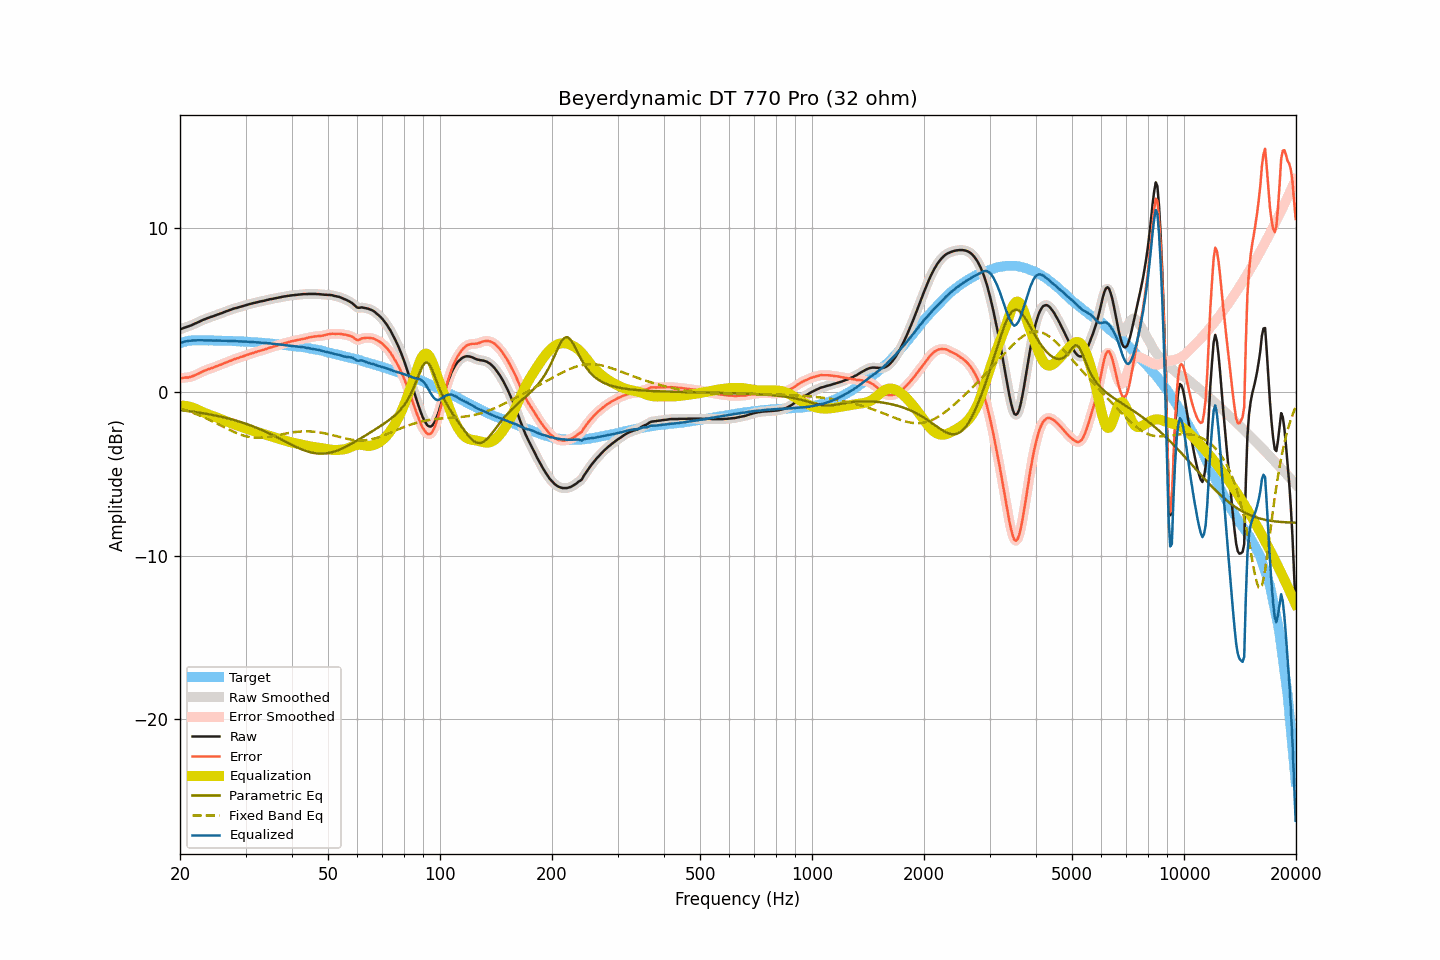

The table this chart was drawn from, first rows:
frequency, raw, smoothed, error, error_smoothed, equalization, parametric_eq, fixed_band_eq, equalized_raw, equalized_smoothed, target
20.00, 3.81, 3.81, 0.83, 0.83, -0.84, -1.11, -1.01, 2.97, 2.97, 2.98
20.20, 3.85, 3.85, 0.84, 0.84, -0.84, -1.12, -1.04, 3.01, 3.01, 3.01
20.40, 3.89, 3.89, 0.85, 0.85, -0.85, -1.14, -1.07, 3.05, 3.04, 3.04
20.61, 3.93, 3.93, 0.87, 0.86, -0.86, -1.15, -1.11, 3.08, 3.07, 3.06
20.81, 3.96, 3.96, 0.87, 0.87, -0.87, -1.16, -1.14, 3.09, 3.09, 3.09
21.02, 3.99, 3.99, 0.87, 0.88, -0.89, -1.17, -1.17, 3.10, 3.11, 3.12
21.23, 4.03, 4.03, 0.91, 0.90, -0.91, -1.18, -1.21, 3.12, 3.12, 3.13
21.44, 4.06, 4.07, 0.93, 0.93, -0.94, -1.20, -1.24, 3.13, 3.13, 3.14
21.66, 4.11, 4.11, 0.97, 0.97, -0.97, -1.21, -1.28, 3.14, 3.14, 3.15
21.87, 4.15, 4.15, 1.01, 1.00, -1.01, -1.23, -1.32, 3.15, 3.15, 3.15
22.09, 4.20, 4.20, 1.05, 1.05, -1.05, -1.24, -1.35, 3.16, 3.15, 3.15
22.31, 4.24, 4.25, 1.09, 1.09, -1.09, -1.25, -1.39, 3.15, 3.15, 3.15
22.54, 4.29, 4.29, 1.14, 1.14, -1.14, -1.27, -1.43, 3.15, 3.15, 3.15
22.76, 4.34, 4.34, 1.19, 1.19, -1.19, -1.28, -1.48, 3.16, 3.15, 3.15
22.99, 4.38, 4.38, 1.24, 1.24, -1.23, -1.30, -1.52, 3.15, 3.15, 3.14
23.22, 4.42, 4.42, 1.28, 1.28, -1.27, -1.32, -1.56, 3.15, 3.15, 3.14
23.45, 4.46, 4.46, 1.32, 1.32, -1.32, -1.33, -1.61, 3.15, 3.15, 3.14
23.69, 4.50, 4.50, 1.36, 1.36, -1.36, -1.35, -1.65, 3.15, 3.14, 3.14
23.92, 4.53, 4.54, 1.39, 1.39, -1.39, -1.37, -1.70, 3.14, 3.14, 3.14
24.16, 4.57, 4.57, 1.42, 1.42, -1.43, -1.39, -1.75, 3.14, 3.14, 3.15
24.40, 4.60, 4.60, 1.46, 1.46, -1.46, -1.40, -1.79, 3.14, 3.14, 3.15
24.65, 4.63, 4.64, 1.50, 1.50, -1.50, -1.42, -1.84, 3.13, 3.14, 3.14
24.89, 4.67, 4.67, 1.54, 1.54, -1.54, -1.44, -1.89, 3.14, 3.14, 3.14
25.14, 4.71, 4.71, 1.58, 1.57, -1.57, -1.46, -1.94, 3.14, 3.14, 3.13
25.39, 4.74, 4.75, 1.61, 1.61, -1.61, -1.49, -1.99, 3.13, 3.13, 3.13
25.65, 4.78, 4.78, 1.65, 1.65, -1.65, -1.51, -2.04, 3.13, 3.13, 3.13
25.91, 4.81, 4.81, 1.69, 1.69, -1.69, -1.53, -2.09, 3.12, 3.12, 3.12
26.16, 4.85, 4.85, 1.73, 1.73, -1.73, -1.55, -2.14, 3.12, 3.12, 3.12
26.43, 4.89, 4.89, 1.77, 1.77, -1.77, -1.58, -2.19, 3.12, 3.12, 3.12
26.69, 4.93, 4.93, 1.81, 1.81, -1.81, -1.60, -2.24, 3.12, 3.12, 3.12
26.96, 4.96, 4.96, 1.85, 1.85, -1.85, -1.62, -2.29, 3.11, 3.12, 3.12
27.23, 5.00, 5.00, 1.89, 1.89, -1.89, -1.65, -2.33, 3.11, 3.11, 3.12
27.50, 5.03, 5.04, 1.92, 1.92, -1.92, -1.68, -2.38, 3.11, 3.11, 3.11
27.77, 5.07, 5.07, 1.97, 1.96, -1.96, -1.70, -2.43, 3.11, 3.11, 3.10
28.05, 5.10, 5.10, 2.00, 2.00, -2.00, -1.73, -2.47, 3.11, 3.10, 3.10
28.33, 5.12, 5.13, 2.03, 2.03, -2.03, -1.76, -2.51, 3.09, 3.10, 3.09
28.62, 5.15, 5.15, 2.06, 2.07, -2.07, -1.79, -2.55, 3.09, 3.09, 3.09
28.90, 5.18, 5.18, 2.10, 2.10, -2.10, -1.82, -2.59, 3.08, 3.08, 3.09
29.19, 5.21, 5.21, 2.14, 2.13, -2.13, -1.85, -2.62, 3.08, 3.08, 3.08
29.48, 5.24, 5.24, 2.16, 2.16, -2.17, -1.88, -2.65, 3.08, 3.08, 3.08
29.78, 5.27, 5.27, 2.20, 2.20, -2.20, -1.92, -2.68, 3.07, 3.07, 3.07
30.08, 5.30, 5.30, 2.23, 2.23, -2.23, -1.95, -2.71, 3.07, 3.07, 3.07
30.38, 5.33, 5.33, 2.27, 2.27, -2.27, -1.98, -2.73, 3.07, 3.06, 3.06
30.68, 5.35, 5.35, 2.30, 2.30, -2.30, -2.02, -2.75, 3.05, 3.06, 3.06
30.99, 5.38, 5.38, 2.34, 2.33, -2.33, -2.06, -2.77, 3.05, 3.05, 3.04
31.30, 5.40, 5.40, 2.36, 2.36, -2.36, -2.09, -2.78, 3.04, 3.04, 3.04
31.61, 5.43, 5.43, 2.39, 2.39, -2.40, -2.13, -2.80, 3.04, 3.03, 3.04
31.93, 5.45, 5.45, 2.42, 2.43, -2.43, -2.17, -2.80, 3.03, 3.03, 3.03
32.24, 5.47, 5.48, 2.46, 2.46, -2.46, -2.21, -2.81, 3.02, 3.02, 3.01
32.57, 5.50, 5.50, 2.49, 2.49, -2.48, -2.25, -2.81, 3.02, 3.01, 3.01
32.89, 5.52, 5.52, 2.51, 2.52, -2.51, -2.29, -2.80, 3.01, 3.01, 3.01
33.22, 5.54, 5.54, 2.55, 2.54, -2.54, -2.34, -2.80, 3.00, 3.00, 3.00
33.55, 5.56, 5.56, 2.57, 2.57, -2.58, -2.38, -2.79, 2.99, 2.99, 2.99
33.89, 5.58, 5.58, 2.60, 2.60, -2.61, -2.42, -2.78, 2.98, 2.98, 2.98
34.23, 5.61, 5.61, 2.63, 2.64, -2.64, -2.47, -2.77, 2.98, 2.97, 2.98
34.57, 5.63, 5.63, 2.67, 2.67, -2.67, -2.52, -2.75, 2.97, 2.97, 2.96
34.92, 5.66, 5.66, 2.71, 2.70, -2.70, -2.56, -2.74, 2.97, 2.96, 2.95
35.27, 5.67, 5.67, 2.72, 2.73, -2.73, -2.61, -2.72, 2.94, 2.95, 2.95
35.62, 5.69, 5.69, 2.76, 2.76, -2.76, -2.66, -2.70, 2.93, 2.93, 2.93
35.97, 5.71, 5.71, 2.79, 2.79, -2.79, -2.71, -2.68, 2.92, 2.92, 2.92
... 635 more rows
